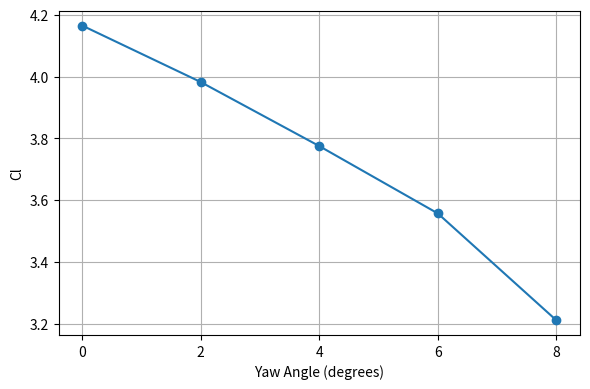
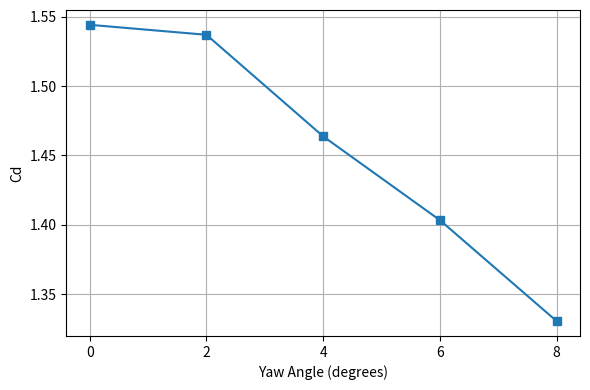
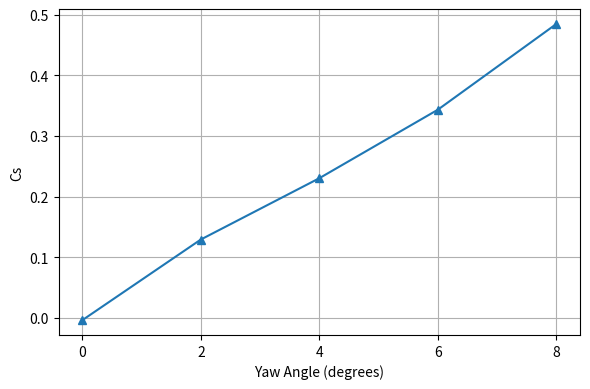

The matplotlib source for these figures, in order:
import matplotlib.pyplot as plt

# Data
yaw_angle = [0, 2, 4, 6, 8]
cl = [-4.1647815, -3.9821235, -3.7750345, -3.55727, -3.211691]
cd = [-1.544143, -1.5369425, -1.4637025, -1.403284, -1.33048]
cs = [0.003480363, -0.1294951, -0.23057435, -0.3434945, -0.48485225]

# Plot Yaw Angle vs -Cl
plt.figure(figsize=(6, 4))
plt.plot(yaw_angle, [-val for val in cl], marker='o')
#plt.title('Yaw Angle vs Cl')
plt.xlabel('Yaw Angle (degrees)')
plt.ylabel('Cl')
plt.xticks(yaw_angle)  # Set x-ticks explicitly
plt.grid(True)
plt.tight_layout()
plt.show()

# Plot Yaw Angle vs -Cd
plt.figure(figsize=(6, 4))
plt.plot(yaw_angle, [-val for val in cd], marker='s')
#plt.title('Yaw Angle vs Cd')
plt.xlabel('Yaw Angle (degrees)')
plt.ylabel('Cd')
plt.xticks(yaw_angle)
plt.grid(True)
plt.tight_layout()
plt.show()

# Plot Yaw Angle vs -Cs
plt.figure(figsize=(6, 4))
plt.plot(yaw_angle, [-val for val in cs], marker='^')
#plt.title('Yaw Angle vs Cs')
plt.xlabel('Yaw Angle (degrees)')
plt.ylabel('Cs')
plt.xticks(yaw_angle)
plt.grid(True)
plt.tight_layout()
plt.show()
